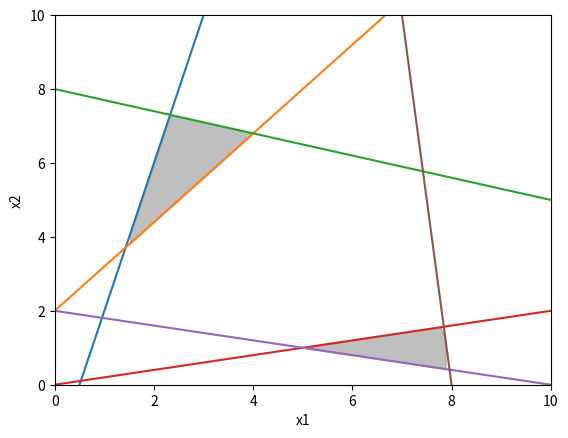

Reproduce this figure in Python.
import matplotlib.pyplot as plt
import numpy as np
x = np.linspace(0.0, 10.0, 100)
y1 = 4 * x - 2
y2 = 1.2 * x + 2
y3 = -0.3 * x + 8
y4 = np.minimum(y1, y3)
plt.plot(x, y1)
plt.plot(x, y2)
plt.plot(x, y3)
plt.fill_between(x, y4, y2, where=y4>y2, color='grey', alpha=0.5)
y1 = 0.2 * x
y2 = -0.2 * x + 2
y3 = -10 * x + 80
y4 = np.minimum(y1, y3)
plt.fill_between(x, y4, y2, where=y4>y2, color='grey', alpha=0.5)
plt.plot(x, y1)
plt.plot(x, y2)
plt.plot(x, y3)
plt.xlabel('x1')
plt.ylabel('x2')
plt.xlim((0.0, 10.000))
plt.ylim((0.0, 10.000))
plt.show()
